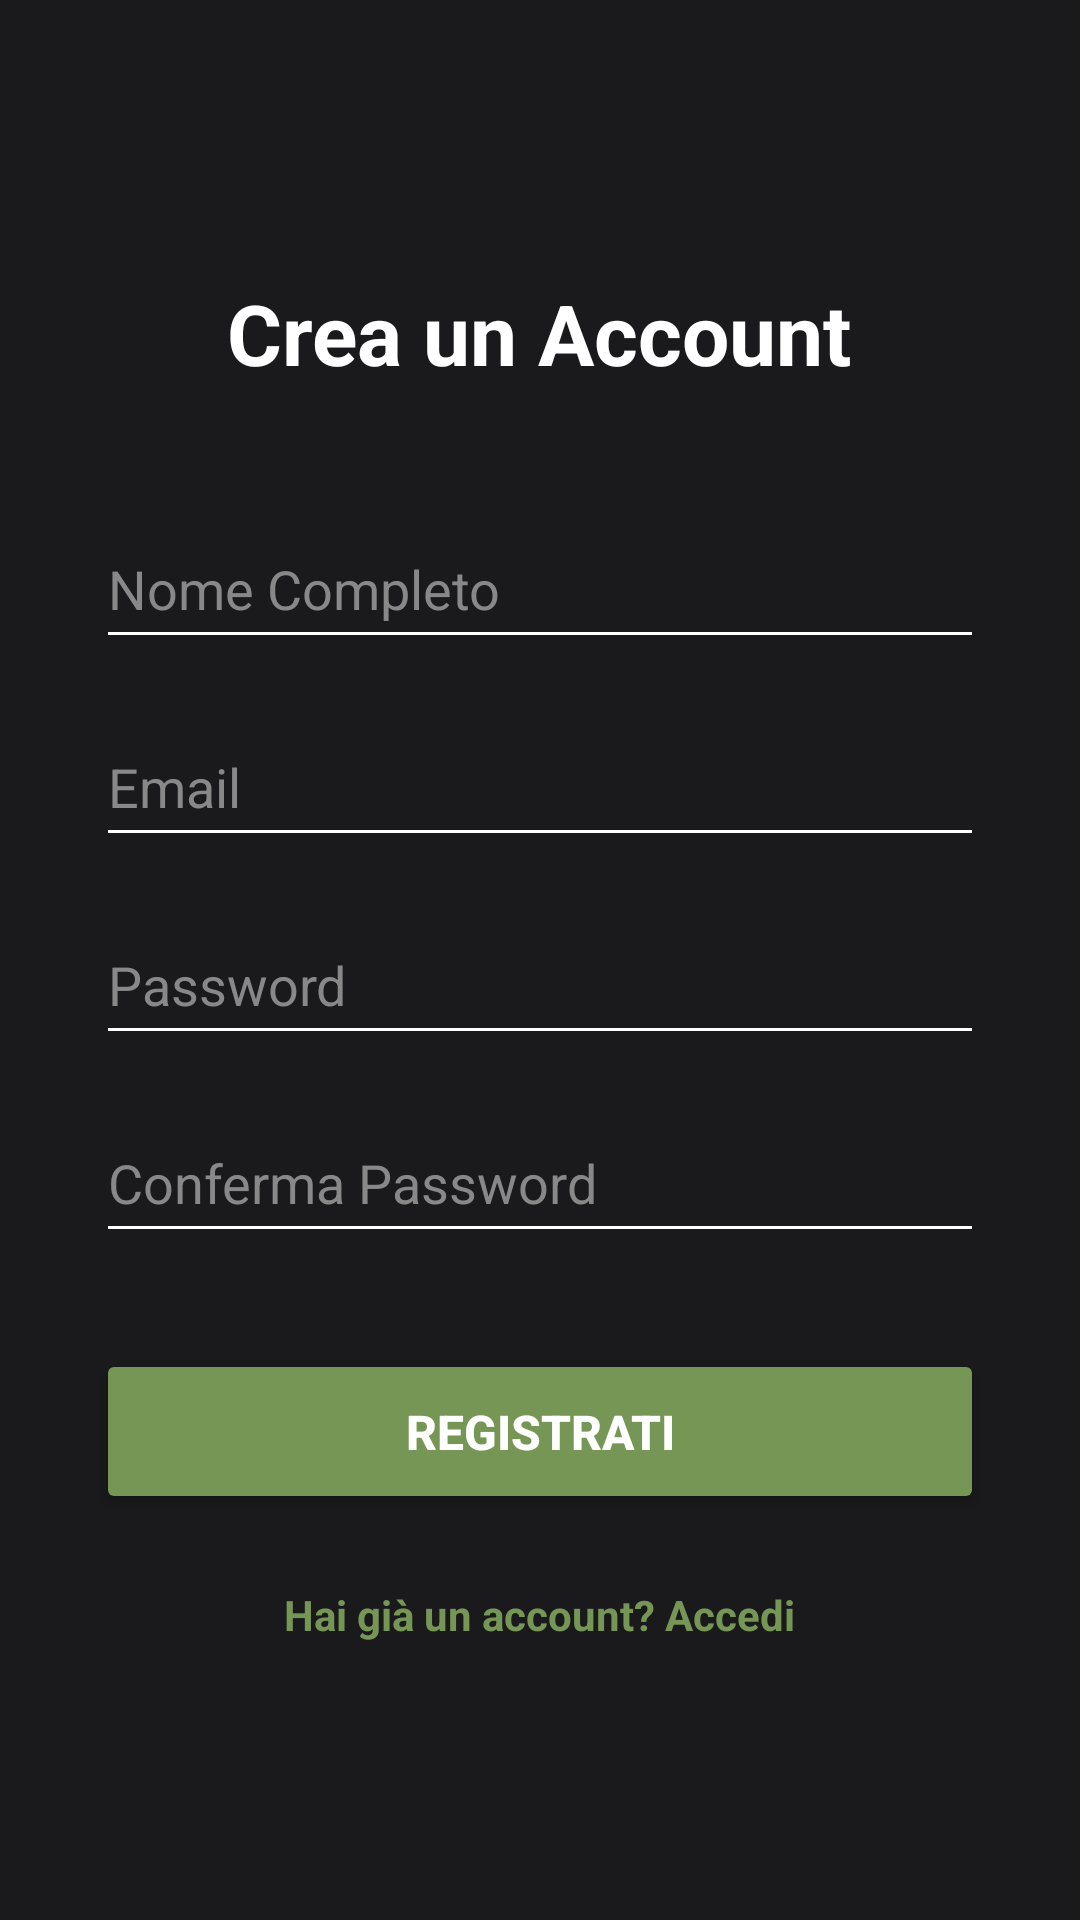

Reconstruct the res/layout file that produces this screen, plus the resources it refers to.
<!-- AndroidManifest.xml: application theme Theme.Chess -->
<!-- res/layout/activity_register.xml -->
<?xml version="1.0" encoding="utf-8"?>
<ScrollView xmlns:android="http://schemas.android.com/apk/res/android"
    android:layout_width="match_parent"
    android:layout_height="match_parent"
    android:fillViewport="true"
    android:background="@color/black_deep">

    <LinearLayout
        android:layout_width="match_parent"
        android:layout_height="wrap_content"
        android:orientation="vertical"
        android:gravity="center"
        android:padding="32dp">

        <TextView
            android:layout_width="wrap_content"
            android:layout_height="wrap_content"
            android:text="@string/crea_un_account"
            android:textColor="@color/white"
            android:textSize="28sp"
            android:textStyle="bold"
            android:layout_marginBottom="40dp" />

        <EditText
            android:id="@+id/regNameInput"
            android:layout_width="match_parent"
            android:layout_height="50dp"
            android:hint="@string/nome_completo"
            android:textColorHint="@color/grigio_chiaro"
            android:textColor="@color/white"
            android:backgroundTint="@color/white"
            android:inputType="textPersonName"
            android:layout_marginBottom="16dp" />

        <EditText
            android:id="@+id/regEmailInput"
            android:layout_width="match_parent"
            android:layout_height="50dp"
            android:hint="@string/email"
            android:textColorHint="@color/grigio_chiaro"
            android:textColor="@color/white"
            android:backgroundTint="@color/white"
            android:inputType="textEmailAddress"
            android:layout_marginBottom="16dp" />

        <EditText
            android:id="@+id/regPasswordInput"
            android:layout_width="match_parent"
            android:layout_height="50dp"
            android:hint="@string/password"
            android:textColorHint="@color/grigio_chiaro"
            android:textColor="@color/white"
            android:backgroundTint="@color/white"
            android:inputType="textPassword"
            android:layout_marginBottom="16dp" />

        <EditText
            android:id="@+id/regConfirmPasswordInput"
            android:layout_width="match_parent"
            android:layout_height="50dp"
            android:hint="@string/conferma_password"
            android:textColorHint="#888888"
            android:textColor="#FFFFFF"
            android:backgroundTint="#FFFFFF"
            android:inputType="textPassword"
            android:layout_marginBottom="32dp" />

        <Button
            android:id="@+id/registerButton"
            android:layout_width="match_parent"
            android:layout_height="55dp"
            android:text="@string/registrati"
            android:textColor="@color/white"
            android:textSize="16sp"
            android:textStyle="bold"
            android:backgroundTint="@color/green_soft"
            android:layout_marginBottom="24dp" />

        <TextView
            android:id="@+id/backToLoginLink"
            android:layout_width="wrap_content"
            android:layout_height="wrap_content"
            android:text="@string/hai_gi_un_account_accedi"
            android:textColor="@color/green_soft"
            android:textStyle="bold" />

    </LinearLayout>
</ScrollView>
<!-- resources referenced by this layout -->
<resources>
  <color name="black_deep">#1A1A1D</color>
  <color name="green_soft">#769656</color>
  <color name="grigio_chiaro">#888888</color>
  <color name="white">#FFFFFFFF</color>
  <string name="conferma_password">Conferma Password</string>
  <string name="crea_un_account">Crea un Account</string>
  <string name="email">Email</string>
  <string name="hai_gi_un_account_accedi">Hai già un account? Accedi</string>
  <string name="nome_completo">Nome Completo</string>
  <string name="password">Password</string>
  <string name="registrati">Registrati</string>
  <style name="Theme.Chess" parent="Base.Theme.Chess" />
  <style name="Base.Theme.Chess" parent="Theme.Material3.DayNight.NoActionBar">
          
          <item name="colorPrimary">#FF000000</item>
          
      </style>
</resources>
